Photos from the image-classification dataset "dataset" in the GitHub repository Assmam13/asma. Its 7 classes are: Byzantine, islamique, Medieval, Modern, numide, punique, romaine.

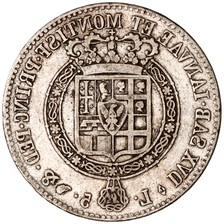
Label: numide

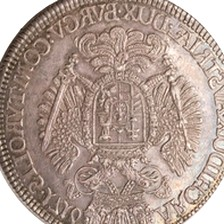
Label: numide

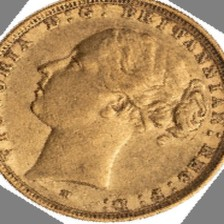
Label: punique

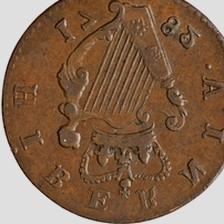
Label: romaine

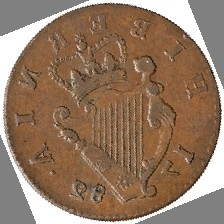
Label: islamique

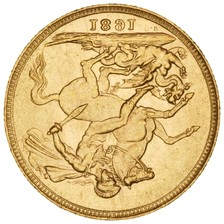
Label: Byzantine
